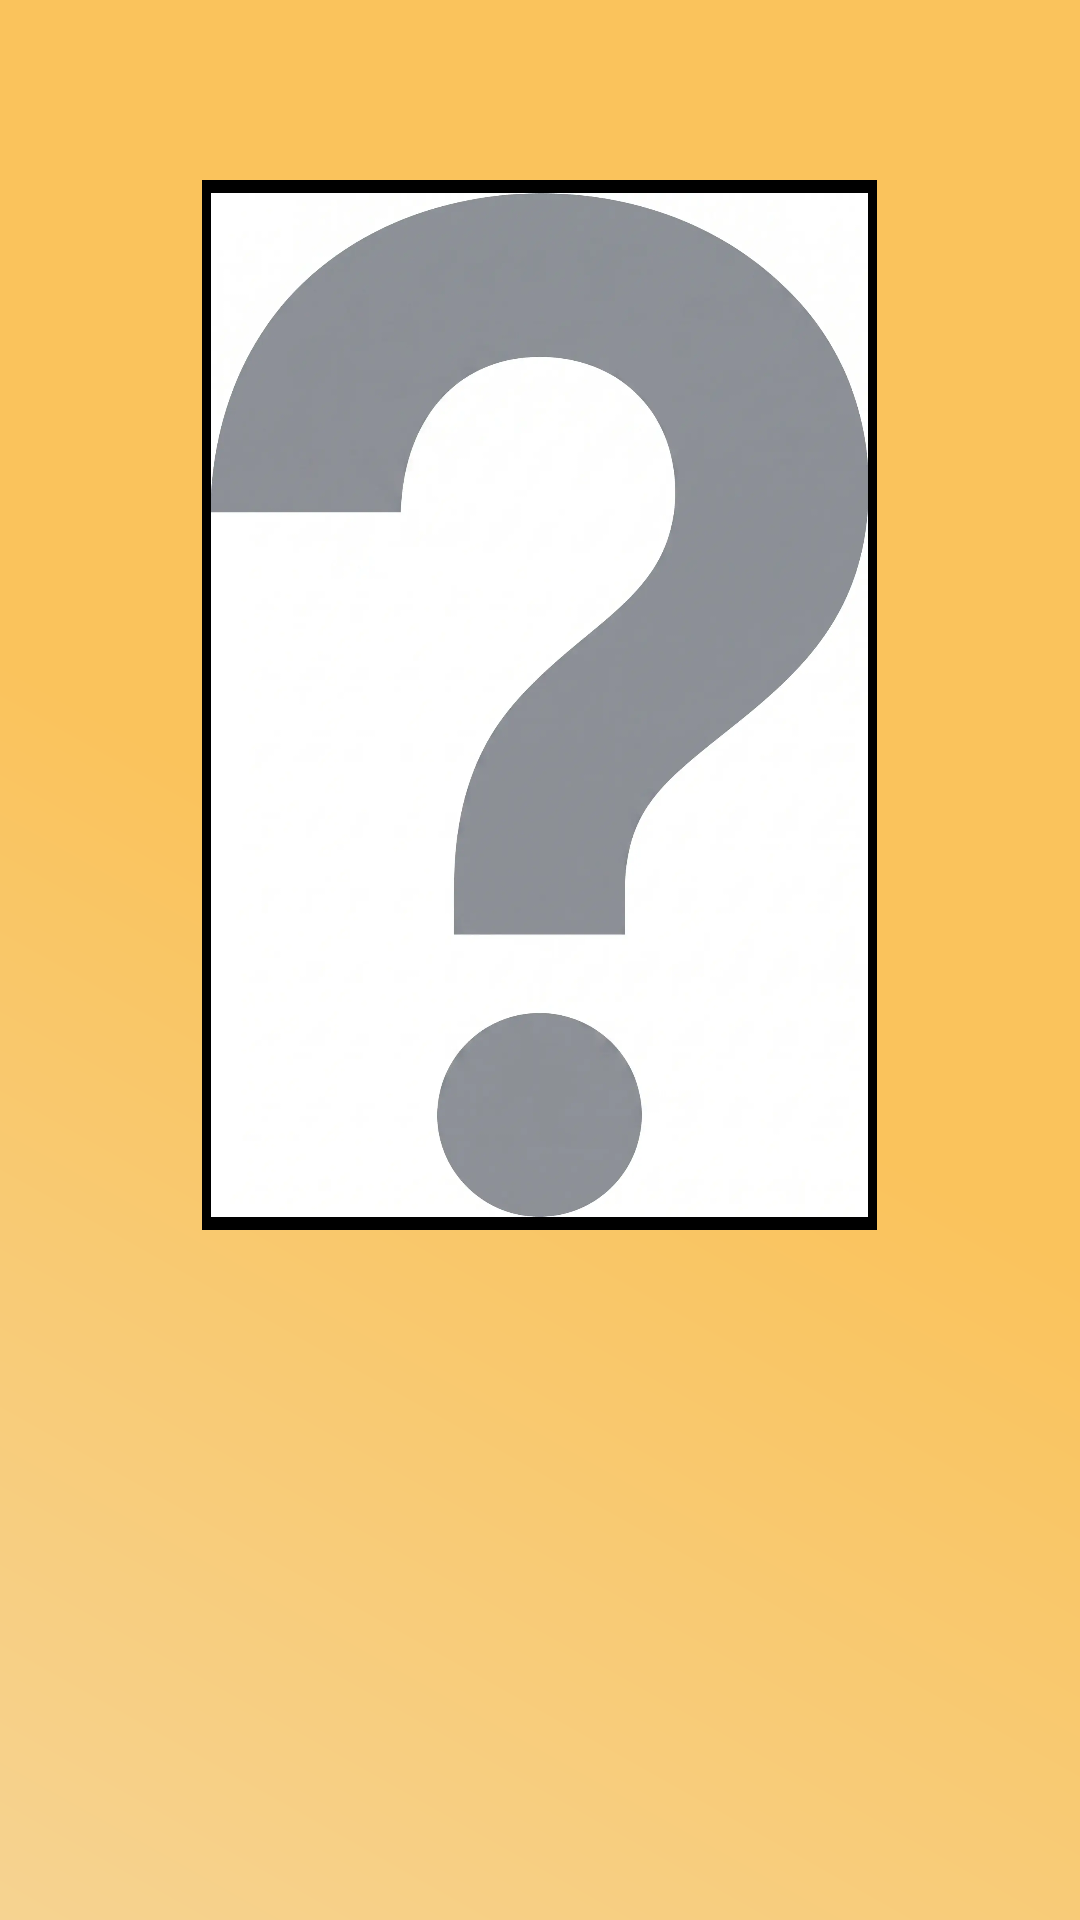

Android layout source for this screen:
<!-- AndroidManifest.xml: application theme Theme.AppPiece -->
<!-- res/layout/activity_nakama.xml -->
<LinearLayout
    xmlns:android="http://schemas.android.com/apk/res/android"
    android:layout_width="match_parent"
    android:layout_height="match_parent"
    android:padding="10dp"
    android:orientation="vertical"
    android:background="@drawable/fondo_mugiwaras_activity"
    >

    <ImageView
        android:id="@+id/imgDetailNakama"
        android:layout_width="225dp"
        android:layout_height="350dp"
        android:adjustViewBounds="true"
        android:layout_marginTop="50dp"
        android:layout_gravity="center"
        android:padding="3dp"
        android:background="#000000"
        android:src="@drawable/pj_unknown"/>

    <TextView
        android:id="@+id/txtDetailNombre"
        android:layout_width="match_parent"
        android:layout_height="wrap_content"
        android:gravity="center_horizontal"
        android:textSize="24sp"
        android:textStyle="bold"
        android:textColor="#000000"
        android:fontFamily="sans-serif-condensed"
        android:layout_marginTop="15dp"/>

    <TextView
        android:id="@+id/txtDetailApodo"
        android:layout_width="match_parent"
        android:layout_height="wrap_content"
        android:gravity="center_horizontal"
        android:textSize="18sp"
        android:textColor="#1A1A1A"
        android:fontFamily="sans-serif-condensed-medium"
        android:layout_marginTop="4dp"/>

    <TextView
        android:id="@+id/txtDetailDescripcion"
        android:layout_width="match_parent"
        android:layout_height="wrap_content"
        android:textSize="16sp"
        android:textColor="#1A1A1A"
        android:justificationMode="inter_word"
        android:fontFamily="sans-serif-condensed-medium"/>

</LinearLayout>
<!-- resources referenced by this layout -->
<resources>
  <!-- drawable fondo_mugiwaras_activity (drawable) -->
  <?xml version="1.0" encoding="utf-8"?>
  <shape xmlns:android="http://schemas.android.com/apk/res/android" android:shape="rectangle">
      <gradient
          android:startColor="#FAC35C"
          android:centerColor="#FAC35C"
          android:endColor="#F6D391"
          android:angle="225" />
  </shape>
  <!-- drawable pj_unknown: webp bitmap (drawable, 22312 bytes) -->
  <style name="Theme.AppPiece" parent="Base.Theme.AppPiece" />
  <style name="Base.Theme.AppPiece" parent="Theme.Material3.DayNight.NoActionBar">
          
          
      </style>
</resources>
